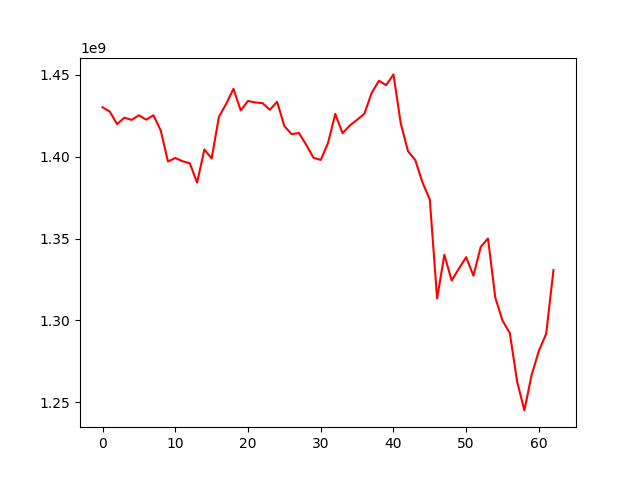

Source data for this figure (header and first rows):
, 0
0, 1430195983
1, 1427516369
2, 1419925216
3, 1423848101
4, 1422504878
5, 1425325982
6, 1422638740
7, 1425306144
8, 1416003136
9, 1397054842
10, 1399220827
11, 1397234409
12, 1395998280
13, 1384124679
14, 1404383414
15, 1398963282
16, 1424353039
17, 1432297581
18, 1441488976
19, 1428279037
20, 1434061316
21, 1433125818
22, 1432740977
23, 1428654007
24, 1433572334
25, 1418701824
26, 1413763409
27, 1414504991
28, 1407300962
29, 1399377420
30, 1398020847
31, 1408361676
32, 1426144384
33, 1414357648
34, 1419084020
35, 1422564281
36, 1426275175
37, 1438882654
38, 1446399347
39, 1443707173
40, 1450284962
41, 1420473235
42, 1403370613
43, 1397936531
44, 1384222428
45, 1373794526
46, 1313410621
47, 1340104265
48, 1324367561
49, 1331636480
50, 1338626130
51, 1327305199
52, 1344923456
53, 1350054832
54, 1313900287
55, 1299878219
56, 1292246827
57, 1262795813
58, 1245040626
59, 1266708962
... 3 more rows
